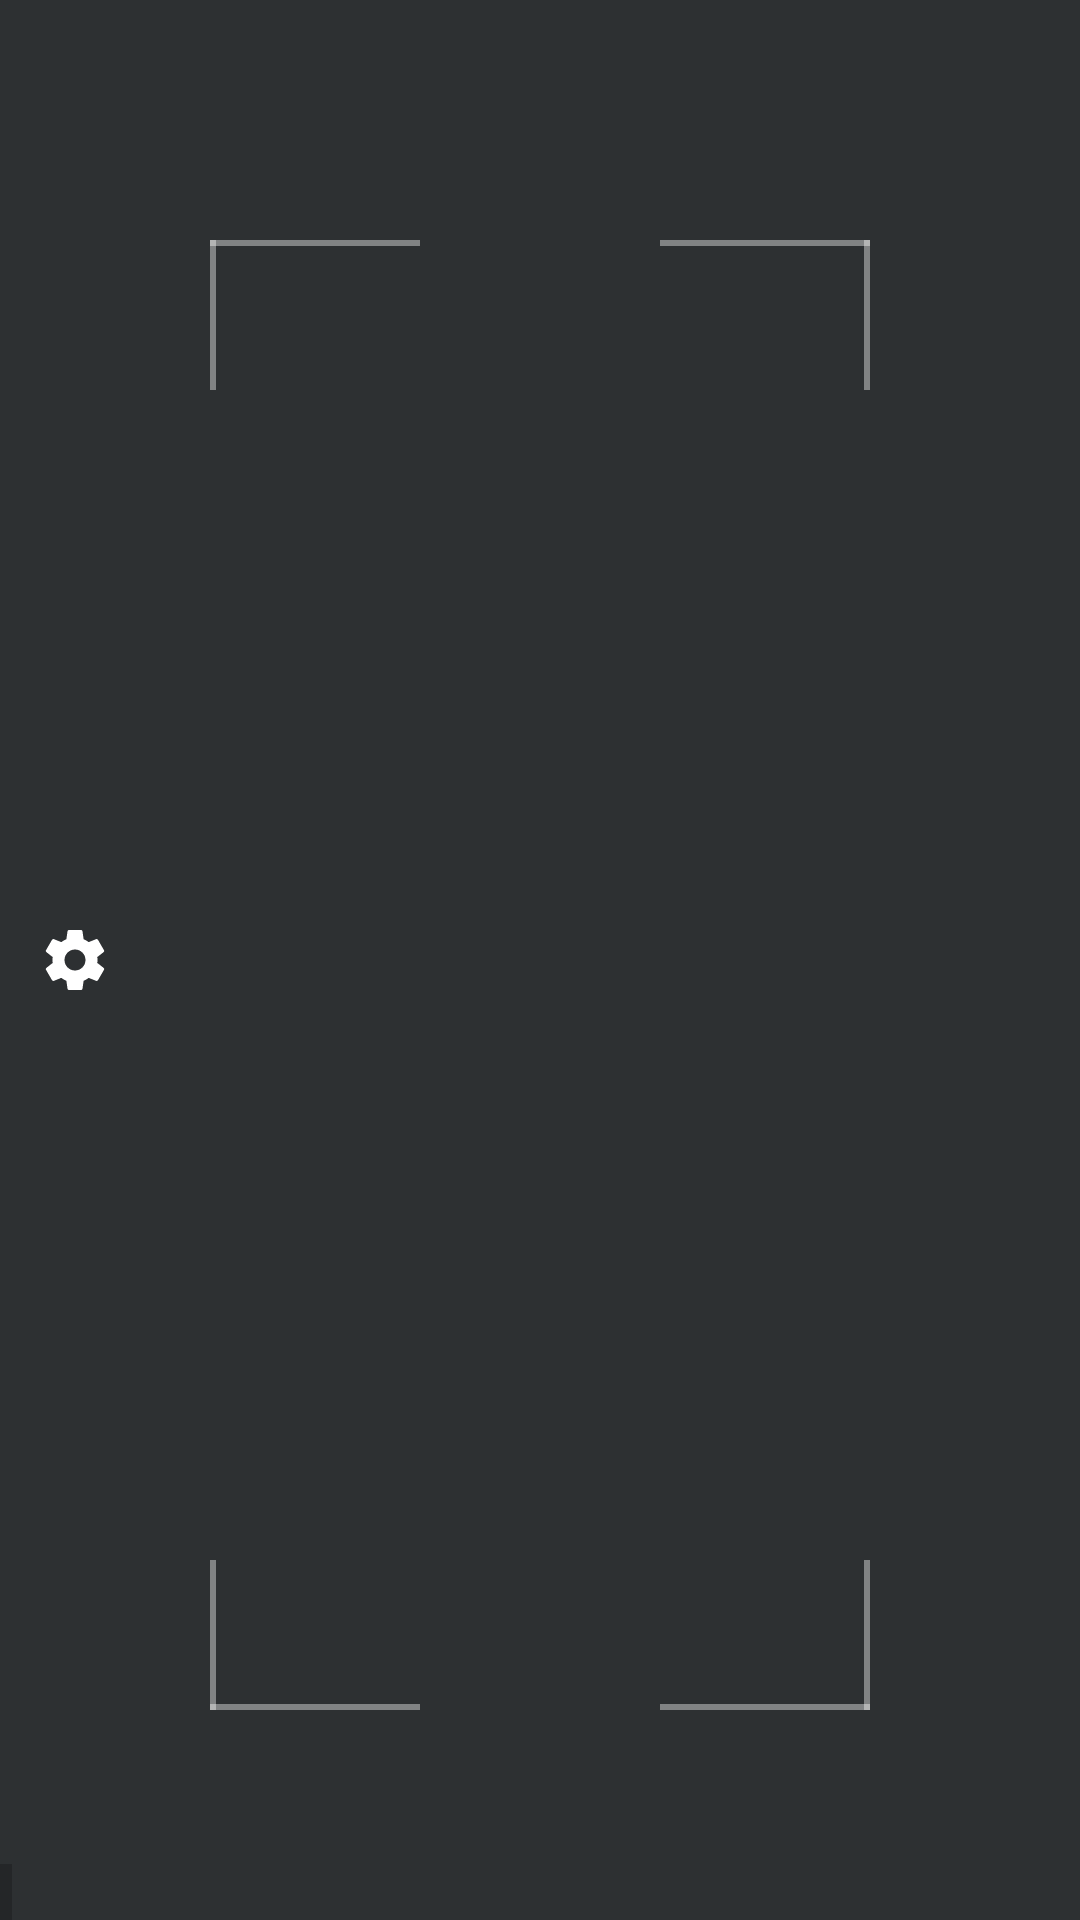

Android layout source for this screen:
<!-- AndroidManifest.xml: fallback theme Theme.MaterialComponents.DayNight.NoActionBar -->
<!-- res/layout/activity_scan_ar.xml -->
<?xml version="1.0" encoding="utf-8"?>
<RelativeLayout xmlns:android="http://schemas.android.com/apk/res/android"
    xmlns:opencv="http://schemas.android.com/apk/res-auto"
    xmlns:tools="http://schemas.android.com/tools"
    android:layout_width="match_parent"
    android:layout_height="match_parent"
    android:background="@color/colorPrimary"
    tools:context="com.adobe.intelliscan.scan.ARScanActivity">

    <org.opencv.android.JavaCameraView
        android:id="@+id/scan_camera_view"
        android:layout_width="match_parent"
        android:layout_height="match_parent"
        android:foregroundTint="#33000000"
        android:visibility="gone"
        opencv:camera_id="any"
        opencv:show_fps="false" />

    <RelativeLayout
        android:id="@+id/scan_viewfinder_layout"
        android:layout_width="match_parent"
        android:layout_height="match_parent"
        android:paddingBottom="70dp"
        android:paddingLeft="70dp"
        android:paddingRight="70dp"
        android:paddingTop="80dp">

        <View
            android:layout_width="70dp"
            android:layout_height="2dp"
            android:layout_alignParentLeft="true"
            android:layout_alignParentTop="true"
            android:background="@color/view_finder" />

        <View
            android:layout_width="70dp"
            android:layout_height="2dp"
            android:layout_alignParentRight="true"
            android:layout_alignParentTop="true"
            android:background="@color/view_finder" />

        <View
            android:layout_width="70dp"
            android:layout_height="2dp"
            android:layout_alignParentBottom="true"
            android:layout_alignParentLeft="true"
            android:background="@color/view_finder" />

        <View
            android:layout_width="70dp"
            android:layout_height="2dp"
            android:layout_alignParentBottom="true"
            android:layout_alignParentRight="true"
            android:background="@color/view_finder" />


        <View
            android:layout_width="2dp"
            android:layout_height="50dp"
            android:layout_alignParentLeft="true"
            android:layout_alignParentTop="true"
            android:background="@color/view_finder" />

        <View
            android:layout_width="2dp"
            android:layout_height="50dp"
            android:layout_alignParentRight="true"
            android:layout_alignParentTop="true"
            android:background="@color/view_finder" />

        <View
            android:layout_width="2dp"
            android:layout_height="50dp"
            android:layout_alignParentBottom="true"
            android:layout_alignParentLeft="true"
            android:background="@color/view_finder" />

        <View
            android:layout_width="2dp"
            android:layout_height="50dp"
            android:layout_alignParentBottom="true"
            android:layout_alignParentRight="true"
            android:background="@color/view_finder" />

    </RelativeLayout>

    <TextView
        android:id="@+id/scan_message_text"
        android:layout_width="wrap_content"
        android:layout_height="wrap_content"
        android:layout_alignParentBottom="true"
        android:layout_alignParentLeft="true"
        android:background="#33000000"
        android:padding="2dp"
        android:textColor="#66FFFFFF"
        android:textSize="11sp" />

    <TextView
        android:id="@+id/scan_title_txt"
        android:layout_width="wrap_content"
        android:layout_height="wrap_content"
        android:layout_centerHorizontal="true"
        android:layout_marginTop="20dp"
        android:foregroundTint="@color/black_overlay"
        android:gravity="center"
        android:textColor="@color/font_white"
        android:textSize="23sp" />

    <ImageButton
        android:layout_width="50dp"
        android:layout_height="50dp"
        android:layout_centerVertical="true"
        android:background="@android:color/transparent"
        android:onClick="onConfigClick"
        android:src="@drawable/ic_settings"
        android:tint="@android:color/white" />

    <LinearLayout
        android:id="@+id/scan_fragment_container"
        android:layout_width="400dp"
        android:layout_height="wrap_content"
        android:layout_below="@+id/scan_title_txt"
        android:layout_centerHorizontal="true"
        android:layout_marginTop="20dp"
        android:orientation="vertical">

    </LinearLayout>

</RelativeLayout>
<!-- resources referenced by this layout -->
<resources>
  <color name="black_overlay">#77000000</color>
  <color name="colorPrimary">#2d3032</color>
  <color name="font_white">#EEEEEE</color>
  <color name="view_finder">#66ffffff</color>
  <!-- drawable ic_settings (drawable) -->
  <vector android:height="24dp"
      android:tint="#747474"
      android:viewportHeight="24.0"
      android:viewportWidth="24.0"
      android:width="24dp"
      xmlns:android="http://schemas.android.com/apk/res/android">
      <path
          android:fillColor="#FF000000"
          android:pathData="M19.43,12.98c0.04,-0.32 0.07,-0.64 0.07,-0.98s-0.03,-0.66 -0.07,-0.98l2.11,-1.65c0.19,-0.15 0.24,-0.42 0.12,-0.64l-2,-3.46c-0.12,-0.22 -0.39,-0.3 -0.61,-0.22l-2.49,1c-0.52,-0.4 -1.08,-0.73 -1.69,-0.98l-0.38,-2.65C14.46,2.18 14.25,2 14,2h-4c-0.25,0 -0.46,0.18 -0.49,0.42l-0.38,2.65c-0.61,0.25 -1.17,0.59 -1.69,0.98l-2.49,-1c-0.23,-0.09 -0.49,0 -0.61,0.22l-2,3.46c-0.13,0.22 -0.07,0.49 0.12,0.64l2.11,1.65c-0.04,0.32 -0.07,0.65 -0.07,0.98s0.03,0.66 0.07,0.98l-2.11,1.65c-0.19,0.15 -0.24,0.42 -0.12,0.64l2,3.46c0.12,0.22 0.39,0.3 0.61,0.22l2.49,-1c0.52,0.4 1.08,0.73 1.69,0.98l0.38,2.65c0.03,0.24 0.24,0.42 0.49,0.42h4c0.25,0 0.46,-0.18 0.49,-0.42l0.38,-2.65c0.61,-0.25 1.17,-0.59 1.69,-0.98l2.49,1c0.23,0.09 0.49,0 0.61,-0.22l2,-3.46c0.12,-0.22 0.07,-0.49 -0.12,-0.64l-2.11,-1.65zM12,15.5c-1.93,0 -3.5,-1.57 -3.5,-3.5s1.57,-3.5 3.5,-3.5 3.5,1.57 3.5,3.5 -1.57,3.5 -3.5,3.5z" />
  </vector>
</resources>
